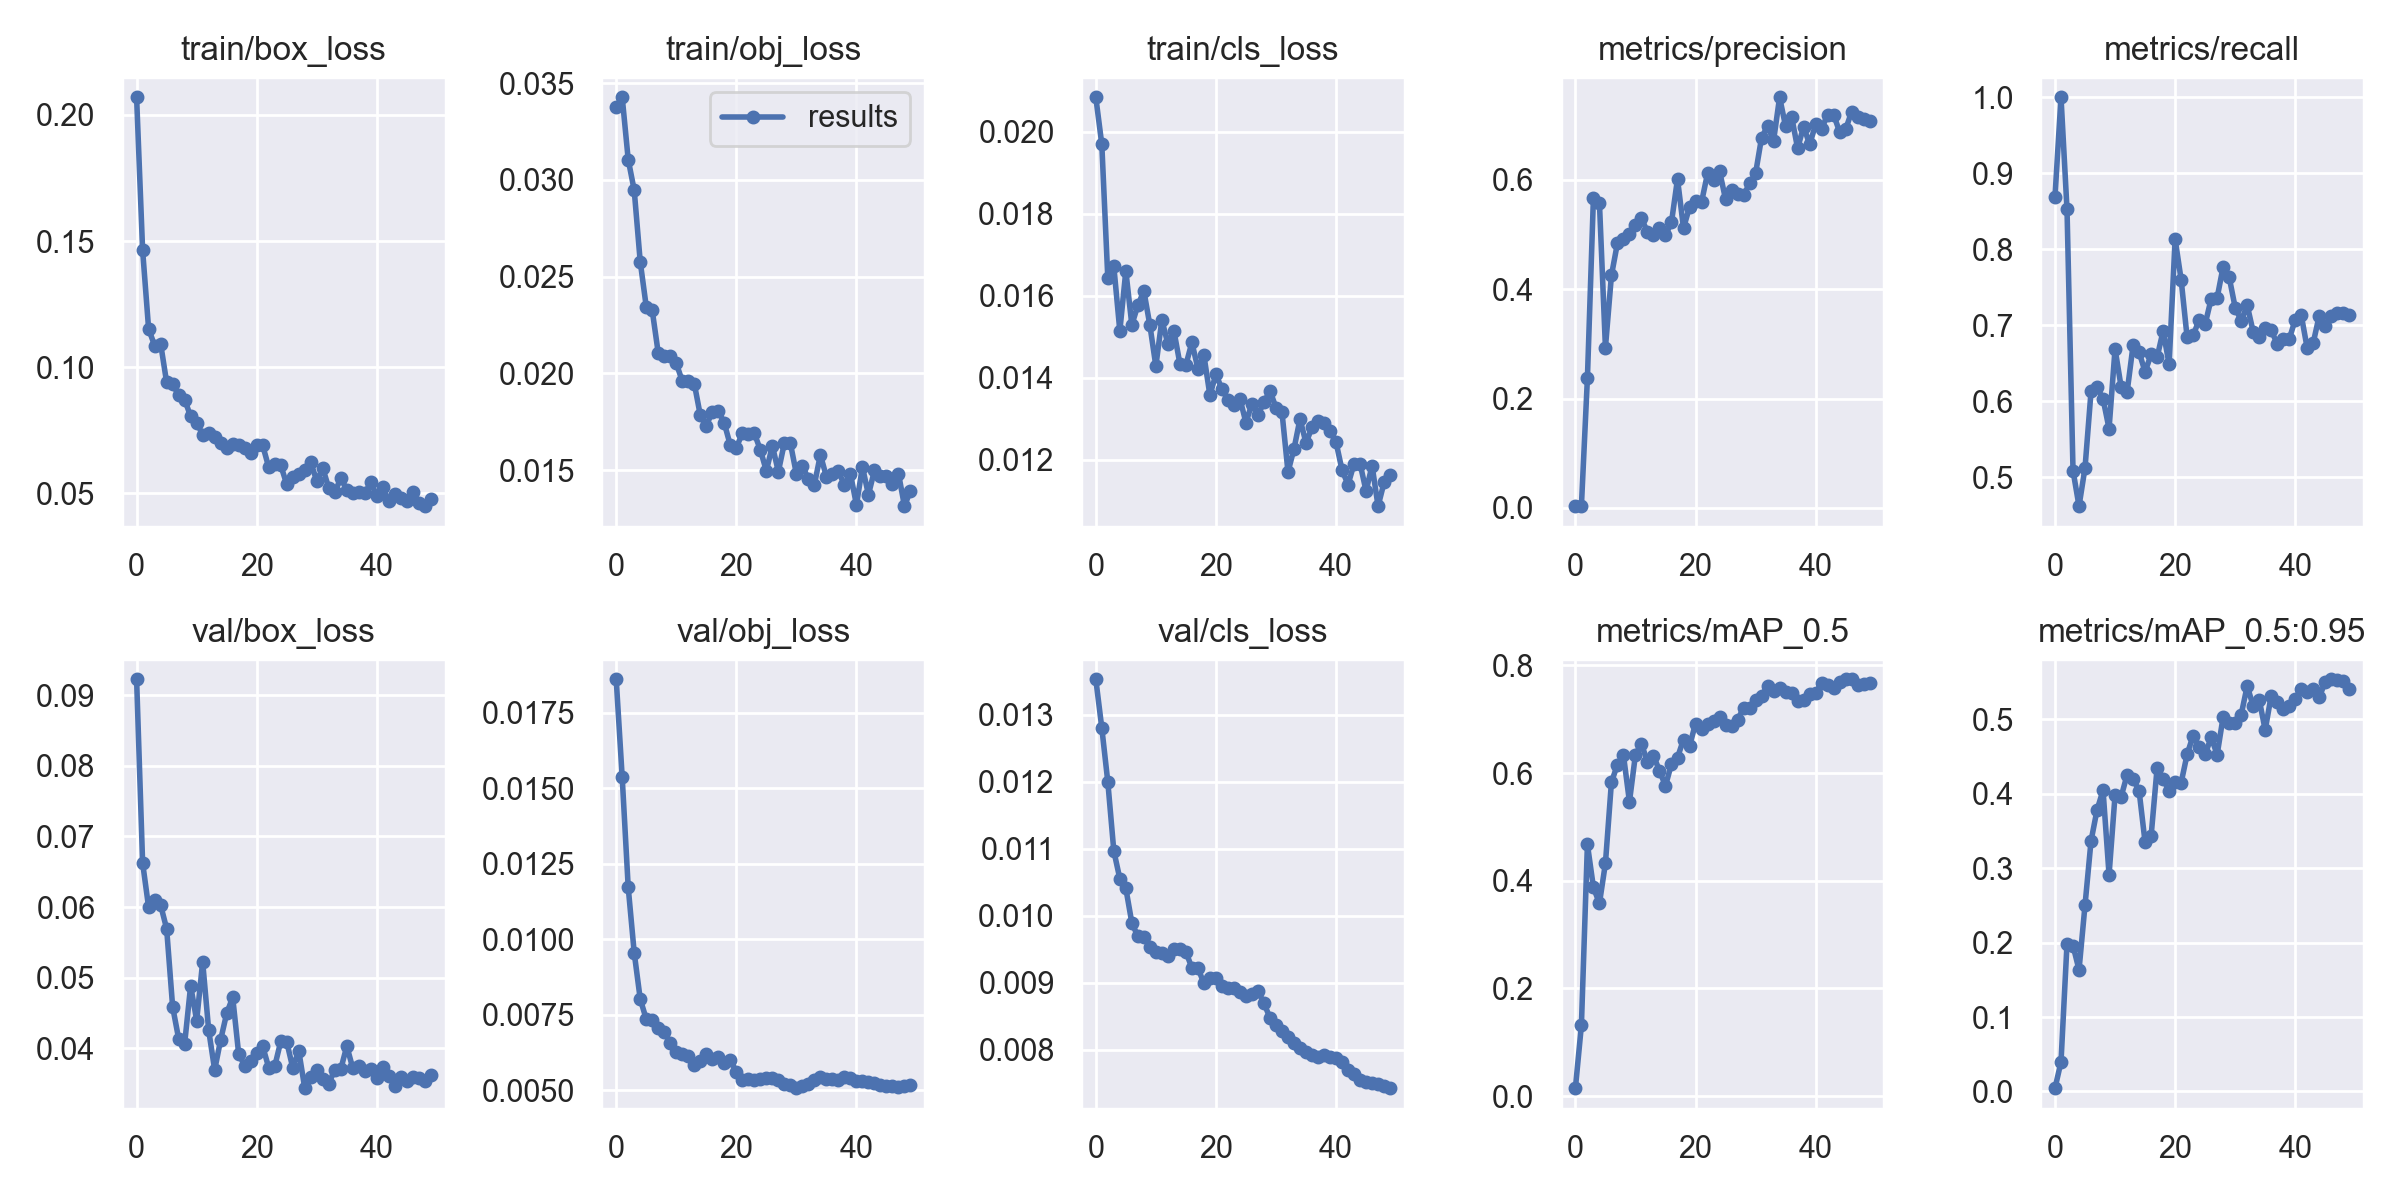

Values plotted in this chart, from the file beside it:
epoch, train/box_loss, train/obj_loss, train/cls_loss, metrics/precision, metrics/recall, metrics/mAP_0.5, metrics/mAP_0.5:0.95, val/box_loss, val/obj_loss, val/cls_loss, x/lr0, x/lr1, x/lr2
0, 0.207, 0.03376, 0.02085, 0.003063, 0.8694, 0.01484, 0.004433, 0.09223, 0.01861, 0.01353, 0.07815, 0.00115, 0.00115
1, 0.1464, 0.03427, 0.0197, 0.003372, 1, 0.1318, 0.03979, 0.06626, 0.01537, 0.0128, 0.0553, 0.002303, 0.002303
2, 0.1152, 0.03105, 0.01643, 0.2374, 0.8525, 0.4676, 0.1985, 0.05996, 0.01172, 0.012, 0.03241, 0.003409, 0.003409
3, 0.1086, 0.02946, 0.01672, 0.5675, 0.5089, 0.3878, 0.196, 0.06095, 0.009557, 0.01097, 0.009468, 0.004468, 0.004468
4, 0.1094, 0.02577, 0.01515, 0.5584, 0.4622, 0.3578, 0.1634, 0.06028, 0.008028, 0.01055, 0.004604, 0.004604, 0.004604
5, 0.09403, 0.02345, 0.01661, 0.2932, 0.5127, 0.4325, 0.2505, 0.05694, 0.007364, 0.01041, 0.004604, 0.004604, 0.004604
6, 0.09319, 0.02325, 0.01529, 0.4252, 0.6131, 0.5831, 0.3366, 0.04588, 0.007329, 0.009895, 0.004505, 0.004505, 0.004505
7, 0.08912, 0.02105, 0.01577, 0.4842, 0.6186, 0.6155, 0.3782, 0.04137, 0.007064, 0.009693, 0.004406, 0.004406, 0.004406
8, 0.0872, 0.02091, 0.01612, 0.4919, 0.6032, 0.6333, 0.4046, 0.04067, 0.006932, 0.009688, 0.004307, 0.004307, 0.004307
9, 0.08053, 0.02092, 0.01529, 0.5018, 0.5641, 0.5467, 0.2911, 0.04887, 0.006572, 0.00954, 0.004208, 0.004208, 0.004208
10, 0.07812, 0.02052, 0.01429, 0.5178, 0.669, 0.6343, 0.3982, 0.04394, 0.006289, 0.009464, 0.004109, 0.004109, 0.004109
11, 0.07327, 0.0196, 0.01542, 0.5299, 0.6195, 0.6549, 0.3957, 0.05223, 0.006208, 0.009441, 0.00401, 0.00401, 0.00401
12, 0.07381, 0.01959, 0.01483, 0.5043, 0.6119, 0.6199, 0.4251, 0.04257, 0.006134, 0.009397, 0.003911, 0.003911, 0.003911
13, 0.07248, 0.01947, 0.01515, 0.499, 0.6738, 0.6324, 0.4196, 0.03695, 0.005831, 0.00951, 0.003812, 0.003812, 0.003812
14, 0.0701, 0.01784, 0.01435, 0.5113, 0.6648, 0.6041, 0.404, 0.04123, 0.005981, 0.009497, 0.003713, 0.003713, 0.003713
15, 0.06796, 0.0173, 0.01432, 0.4985, 0.6388, 0.5763, 0.3347, 0.04494, 0.006194, 0.009461, 0.003614, 0.003614, 0.003614
16, 0.06975, 0.018, 0.01487, 0.5227, 0.6617, 0.6172, 0.3429, 0.04723, 0.006033, 0.009222, 0.003515, 0.003515, 0.003515
17, 0.06915, 0.01808, 0.01423, 0.6016, 0.6579, 0.6288, 0.4345, 0.03917, 0.006103, 0.009222, 0.003416, 0.003416, 0.003416
18, 0.06791, 0.01742, 0.01455, 0.5118, 0.6926, 0.6622, 0.4202, 0.03757, 0.005923, 0.008992, 0.003317, 0.003317, 0.003317
19, 0.06586, 0.01629, 0.01358, 0.5501, 0.6488, 0.6499, 0.4032, 0.0382, 0.006, 0.009078, 0.003218, 0.003218, 0.003218
20, 0.06935, 0.01616, 0.01409, 0.5611, 0.8134, 0.692, 0.4151, 0.03931, 0.005626, 0.00907, 0.003119, 0.003119, 0.003119
21, 0.06904, 0.0169, 0.01372, 0.5591, 0.7602, 0.6819, 0.4147, 0.04027, 0.005353, 0.008951, 0.00302, 0.00302, 0.00302
22, 0.06035, 0.01685, 0.01347, 0.6117, 0.684, 0.6903, 0.453, 0.03727, 0.005377, 0.00892, 0.002921, 0.002921, 0.002921
23, 0.0618, 0.0169, 0.01333, 0.6001, 0.687, 0.697, 0.4782, 0.03746, 0.005358, 0.00892, 0.002822, 0.002822, 0.002822
24, 0.06119, 0.01605, 0.01349, 0.6163, 0.7069, 0.7043, 0.4625, 0.04098, 0.005378, 0.008859, 0.002723, 0.002723, 0.002723
25, 0.05362, 0.01496, 0.01291, 0.5644, 0.7015, 0.6886, 0.4527, 0.04091, 0.005424, 0.008809, 0.002624, 0.002624, 0.002624
26, 0.05643, 0.01626, 0.01337, 0.5809, 0.7348, 0.6882, 0.4757, 0.03724, 0.005423, 0.008837, 0.002525, 0.002525, 0.002525
27, 0.05759, 0.01492, 0.0131, 0.574, 0.7364, 0.6989, 0.4526, 0.03965, 0.005349, 0.00888, 0.002426, 0.002426, 0.002426
28, 0.05916, 0.0164, 0.0134, 0.5715, 0.7773, 0.7208, 0.5035, 0.03436, 0.005215, 0.008692, 0.002327, 0.002327, 0.002327
29, 0.06229, 0.01639, 0.01369, 0.5935, 0.7635, 0.7199, 0.495, 0.0359, 0.005179, 0.008478, 0.002228, 0.002228, 0.002228
30, 0.05495, 0.01481, 0.01328, 0.6117, 0.7235, 0.735, 0.4957, 0.03688, 0.005077, 0.008374, 0.002129, 0.002129, 0.002129
31, 0.06004, 0.01523, 0.01316, 0.6774, 0.7059, 0.7426, 0.5062, 0.0356, 0.00514, 0.008279, 0.00203, 0.00203, 0.00203
32, 0.05213, 0.01454, 0.0117, 0.6981, 0.7265, 0.7623, 0.5446, 0.03501, 0.005222, 0.008193, 0.001931, 0.001931, 0.001931
33, 0.05049, 0.01425, 0.01227, 0.672, 0.6914, 0.7518, 0.5179, 0.037, 0.005353, 0.008099, 0.001832, 0.001832, 0.001832
34, 0.05608, 0.01579, 0.013, 0.7511, 0.6851, 0.7572, 0.5264, 0.03707, 0.005447, 0.008023, 0.001733, 0.001733, 0.001733
35, 0.05151, 0.01466, 0.01241, 0.6978, 0.6968, 0.7502, 0.4857, 0.04032, 0.005396, 0.007973, 0.001634, 0.001634, 0.001634
36, 0.05034, 0.01482, 0.01279, 0.7156, 0.6936, 0.7479, 0.5319, 0.03717, 0.005366, 0.007916, 0.001535, 0.001535, 0.001535
37, 0.05077, 0.01494, 0.01296, 0.6576, 0.6756, 0.7334, 0.5238, 0.03746, 0.005346, 0.007899, 0.001436, 0.001436, 0.001436
38, 0.05009, 0.01422, 0.0129, 0.6976, 0.6815, 0.7363, 0.5137, 0.03675, 0.005448, 0.007916, 0.001337, 0.001337, 0.001337
39, 0.0544, 0.01481, 0.0127, 0.6648, 0.6818, 0.747, 0.5181, 0.03701, 0.0054, 0.007899, 0.001238, 0.001238, 0.001238
40, 0.04908, 0.01321, 0.01243, 0.7013, 0.7075, 0.7484, 0.5272, 0.03582, 0.005299, 0.007875, 0.001139, 0.001139, 0.001139
41, 0.05254, 0.01516, 0.01175, 0.6933, 0.7135, 0.7679, 0.541, 0.03737, 0.005316, 0.007815, 0.00104, 0.00104, 0.00104
42, 0.04688, 0.01373, 0.0114, 0.7195, 0.6697, 0.7642, 0.5362, 0.03615, 0.005279, 0.007699, 0.000941, 0.000941, 0.000941
43, 0.04972, 0.01498, 0.0119, 0.7191, 0.6771, 0.757, 0.5403, 0.03472, 0.005261, 0.007634, 0.000842, 0.000842, 0.000842
44, 0.0483, 0.0147, 0.01191, 0.6875, 0.7129, 0.7692, 0.5295, 0.03597, 0.005174, 0.007546, 0.000743, 0.000743, 0.000743
45, 0.04698, 0.01469, 0.01124, 0.6925, 0.6997, 0.7742, 0.5505, 0.03537, 0.005157, 0.007518, 0.000644, 0.000644, 0.000644
46, 0.05054, 0.01427, 0.01186, 0.725, 0.7126, 0.7737, 0.5538, 0.03601, 0.005149, 0.007506, 0.000545, 0.000545, 0.000545
47, 0.04609, 0.01482, 0.01087, 0.7155, 0.7162, 0.7631, 0.5523, 0.03585, 0.005127, 0.00749, 0.000446, 0.000446, 0.000446
48, 0.04498, 0.01314, 0.01145, 0.7109, 0.7161, 0.7658, 0.5517, 0.03533, 0.005158, 0.007457, 0.000347, 0.000347, 0.000347
49, 0.04787, 0.01395, 0.01163, 0.7075, 0.7142, 0.7676, 0.5413, 0.03623, 0.005174, 0.007427, 0.000248, 0.000248, 0.000248
